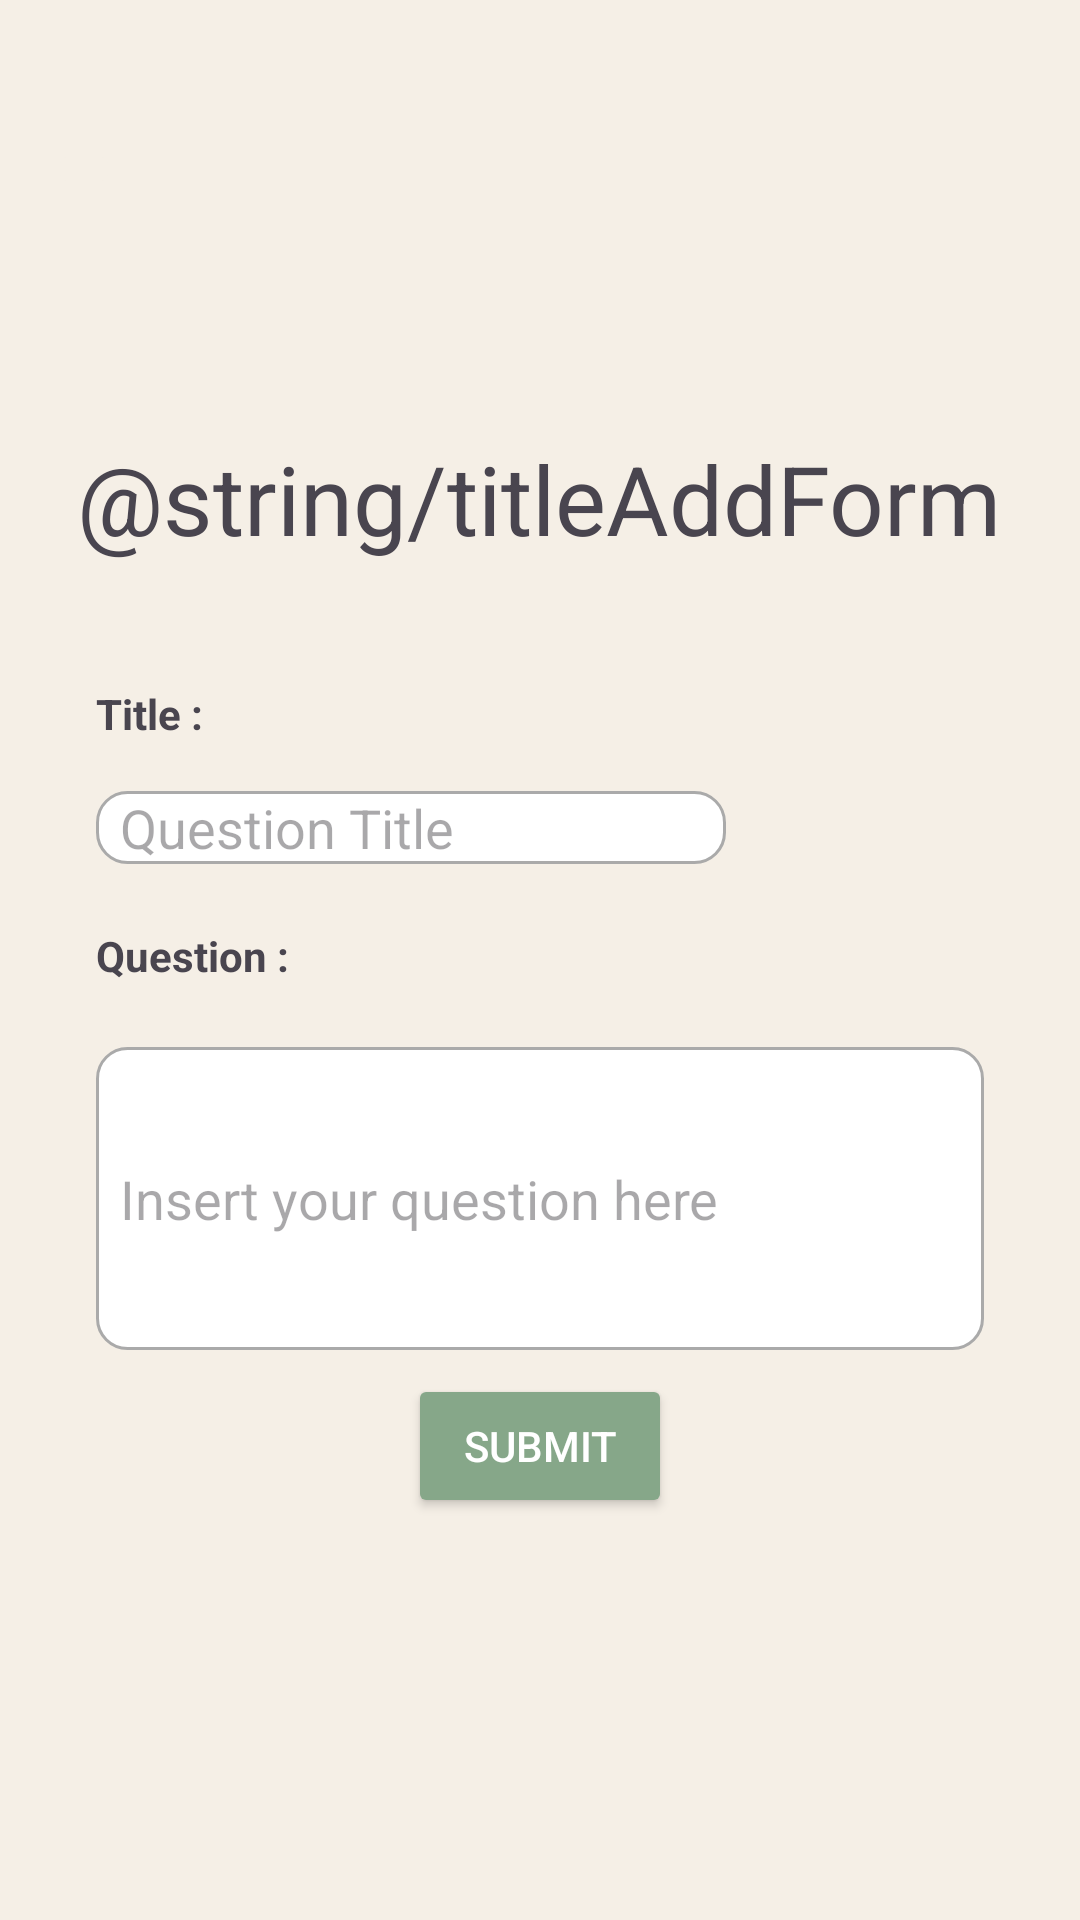

Layout XML and referenced resources for this Android screen:
<!-- AndroidManifest.xml: application theme Theme.Plant -->
<!-- res/layout/activity_add_form.xml -->
<?xml version="1.0" encoding="utf-8"?>
<androidx.constraintlayout.widget.ConstraintLayout xmlns:android="http://schemas.android.com/apk/res/android"
    xmlns:app="http://schemas.android.com/apk/res-auto"
    xmlns:tools="http://schemas.android.com/tools"
    android:id="@+id/main"
    android:layout_width="match_parent"
    android:layout_height="match_parent"
    android:background="@color/backgroundLoginRegister"
    tools:context=".ui.form.AddFormActivity">

    <ImageButton
        android:id="@+id/img_back"
        android:layout_width="wrap_content"
        android:layout_height="wrap_content"
        android:layout_marginLeft="16dp"
        android:layout_marginBottom="32dp"
        android:backgroundTint="@color/backgroundLoginRegister"
        android:src="@drawable/ic_back"
        app:layout_constraintBottom_toTopOf="@+id/textView"
        app:layout_constraintLeft_toLeftOf="parent"
        app:layout_constraintTop_toTopOf="parent" />
    <EditText
        android:id="@+id/editTitleQuestion"
        android:layout_width="0dp"
        android:layout_height="wrap_content"
        android:layout_marginStart="32dp"
        android:layout_marginTop="24dp"
        android:background="@drawable/custom_input"
        android:ems="10"
        android:hint="Question Title"
        android:inputType="text"
        android:paddingStart="8dp"
        app:layout_constraintBottom_toTopOf="@+id/editQuestion"
        app:layout_constraintStart_toStartOf="parent"
        app:layout_constraintTop_toBottomOf="@+id/textView"
        app:layout_constraintVertical_bias="0.46" />

    <EditText
        android:id="@+id/editQuestion"
        android:layout_width="0dp"
        android:layout_height="0dp"
        android:layout_marginStart="32dp"
        android:layout_marginEnd="32dp"
        android:layout_marginBottom="8dp"
        android:background="@drawable/custom_input"
        android:ems="10"
        android:paddingStart="8dp"
        android:inputType="text"
        android:hint="Insert your question here"
        app:layout_constraintBottom_toTopOf="@+id/btnSubmitQuestion"
        app:layout_constraintEnd_toEndOf="parent"
        app:layout_constraintHorizontal_bias="0.497"
        app:layout_constraintStart_toStartOf="parent"
        app:layout_constraintTop_toTopOf="@+id/guideline6" />

    <Button
        android:id="@+id/btnSubmitQuestion"
        android:layout_width="wrap_content"
        android:layout_height="wrap_content"
        android:text="Submit"
        android:backgroundTint="@color/softerGreen"
        android:textColor="@android:color/white"
        app:layout_constraintBottom_toTopOf="@+id/guideline5"
        app:layout_constraintEnd_toEndOf="parent"
        app:layout_constraintStart_toStartOf="parent" />

    <TextView
        android:id="@+id/textView"
        android:layout_width="wrap_content"
        android:layout_height="wrap_content"
        android:text="@string/titleAddForm"
        android:textSize="32dp"
        app:layout_constraintBottom_toTopOf="@+id/editQuestion"
        app:layout_constraintEnd_toEndOf="parent"
        app:layout_constraintHorizontal_bias="0.496"
        app:layout_constraintStart_toStartOf="parent"
        app:layout_constraintTop_toTopOf="parent"
        app:layout_constraintVertical_bias="0.473" />

    <androidx.constraintlayout.widget.Guideline
        android:id="@+id/guideline5"
        android:layout_width="wrap_content"
        android:layout_height="wrap_content"
        android:orientation="horizontal"
        app:layout_constraintGuide_begin="506dp" />

    <androidx.constraintlayout.widget.Guideline
        android:id="@+id/guideline6"
        android:layout_width="wrap_content"
        android:layout_height="wrap_content"
        android:orientation="horizontal"
        app:layout_constraintGuide_begin="349dp" />

    <TextView
        android:id="@+id/addQuestion"
        android:layout_width="wrap_content"
        android:layout_height="wrap_content"
        android:layout_marginStart="32dp"
        android:text="Question : "
        android:textStyle="bold"
        app:layout_constraintBottom_toTopOf="@+id/editQuestion"
        app:layout_constraintStart_toStartOf="parent"
        app:layout_constraintTop_toBottomOf="@+id/editTitleQuestion" />

    <TextView
        android:id="@+id/addUsername"
        android:layout_width="wrap_content"
        android:layout_height="wrap_content"
        android:layout_marginStart="32dp"
        android:text="Title : "
        android:textStyle="bold"
        app:layout_constraintBottom_toBottomOf="@+id/editTitleQuestion"
        app:layout_constraintStart_toStartOf="parent"
        app:layout_constraintTop_toBottomOf="@+id/textView" />

</androidx.constraintlayout.widget.ConstraintLayout>
<!-- resources referenced by this layout -->
<resources>
  <color name="backgroundLoginRegister">#F5EFE6</color>
  <color name="softerGreen">#86A789</color>
  <!-- drawable custom_input (drawable) -->
  <?xml version="1.0" encoding="utf-8"?>
  <selector xmlns:android="http://schemas.android.com/apk/res/android">
      <item android:state_enabled="true" android:state_focused="true">
          <shape android:shape="rectangle" >
              <solid android:color="@android:color/white"/>
              <corners android:radius="10dp"/>
              <stroke android:color="#228b22" android:width="3dp"/>
  
          </shape>
      </item>
  
      <item   android:state_enabled="true" >
          <shape android:shape="rectangle">
              <solid android:color="@android:color/white"/>
              <corners android:radius="10dp"/>
              <stroke android:color="@android:color/darker_gray" android:width="1dp"/>
          </shape>
      </item>
  </selector>
  <style name="Theme.Plant" parent="Theme.MaterialComponents.DayNight.DarkActionBar">
          
          <item name="colorPrimary">@color/purple_500</item>
          <item name="colorPrimaryVariant">@color/purple_700</item>
          <item name="colorOnPrimary">@color/white</item>
          
          <item name="colorSecondary">@color/teal_200</item>
          <item name="colorSecondaryVariant">@color/teal_700</item>
          <item name="colorOnSecondary">@color/black</item>
          
          <item name="android:statusBarColor">?attr/colorPrimaryVariant</item>
          
      </style>
  <color name="purple_500">#FF6200EE</color>
  <color name="purple_700">#FF3700B3</color>
  <color name="white">#FFFFFFFF</color>
  <color name="teal_200">#FF03DAC5</color>
  <color name="teal_700">#FF018786</color>
  <color name="black">#FF000000</color>
</resources>
